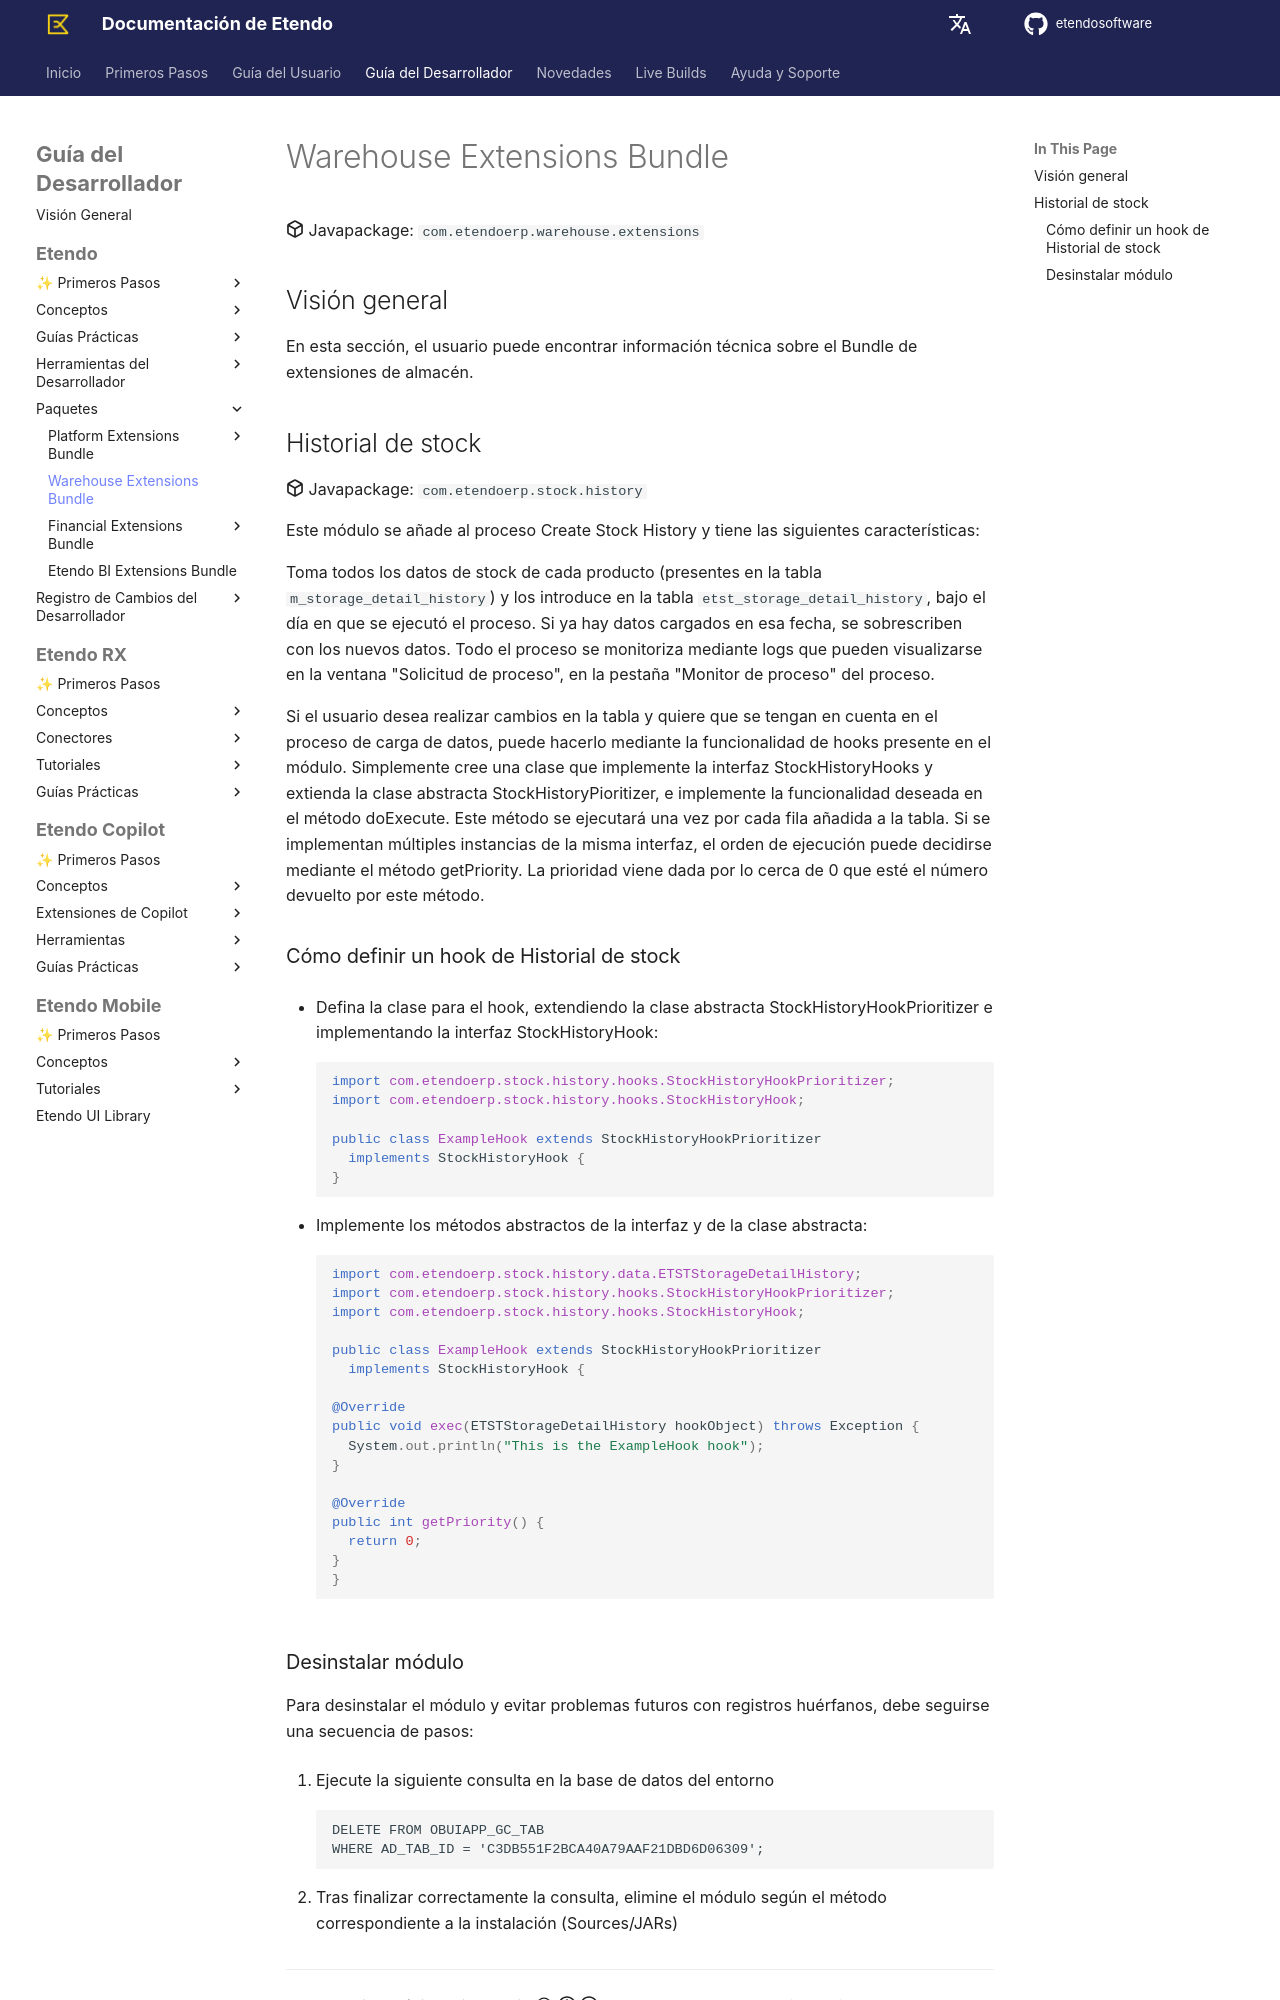

repository: etendosoftware/docs · page: es/developer-guide/etendo-classic/bundles/warehouse-extensions-bundle/index.html · generator: mkdocs

---
title: Bundle de extensiones de almacén | Documentación técnica
---

:octicons-package-16: Javapackage: `com.etendoerp.warehouse.extensions`

## Visión general { #overview }

En esta sección, el usuario puede encontrar información técnica sobre el Bundle de extensiones de almacén.

## Historial de stock { #stock-history }

:octicons-package-16: Javapackage: `com.etendoerp.stock.history`

Este módulo se añade al proceso Create Stock History y tiene las siguientes características:

Toma todos los datos de stock de cada producto (presentes en la tabla `m_storage_detail_history`) y los introduce en la tabla `etst_storage_detail_history`, bajo el día en que se ejecutó el proceso. Si ya hay datos cargados en esa fecha, se sobrescriben con los nuevos datos. Todo el proceso se monitoriza mediante logs que pueden visualizarse en la ventana "Solicitud de proceso", en la pestaña "Monitor de proceso" del proceso.

Si el usuario desea realizar cambios en la tabla y quiere que se tengan en cuenta en el proceso de carga de datos, puede hacerlo mediante la funcionalidad de hooks presente en el módulo. Simplemente cree una clase que implemente la interfaz StockHistoryHooks y extienda la clase abstracta StockHistoryPioritizer, e implemente la funcionalidad deseada en el método doExecute. Este método se ejecutará una vez por cada fila añadida a la tabla. Si se implementan múltiples instancias de la misma interfaz, el orden de ejecución puede decidirse mediante el método getPriority. La prioridad viene dada por lo cerca de 0 que esté el número devuelto por este método.

### Cómo definir un hook de Historial de stock { #how-to-define-a-stock-history-hook }

- Defina la clase para el hook, extendiendo la clase abstracta StockHistoryHookPrioritizer e implementando la interfaz StockHistoryHook:

    ```java
    import com.etendoerp.stock.history.hooks.StockHistoryHookPrioritizer;
    import com.etendoerp.stock.history.hooks.StockHistoryHook;

    public class ExampleHook extends StockHistoryHookPrioritizer
      implements StockHistoryHook {
    }
    ```

- Implemente los métodos abstractos de la interfaz y de la clase abstracta:

    ```java
    import com.etendoerp.stock.history.data.ETSTStorageDetailHistory;
    import com.etendoerp.stock.history.hooks.StockHistoryHookPrioritizer;
    import com.etendoerp.stock.history.hooks.StockHistoryHook;

    public class ExampleHook extends StockHistoryHookPrioritizer
      implements StockHistoryHook {

    @Override
    public void exec(ETSTStorageDetailHistory hookObject) throws Exception {
      System.out.println("This is the ExampleHook hook");
    }

    @Override
    public int getPriority() {
      return 0;
    }
    }
    ```
